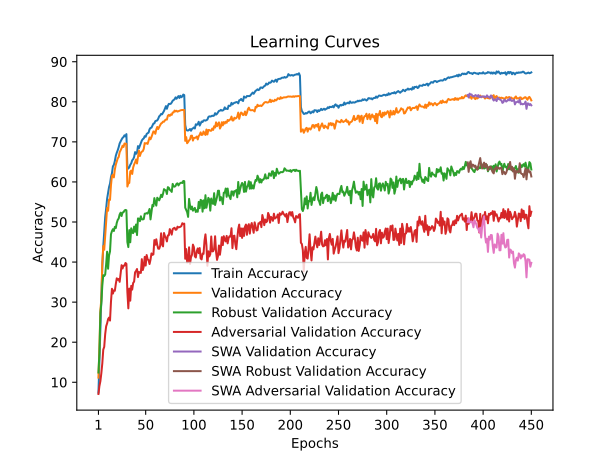

Data behind this chart, as committed beside it:
train_accuracy; train_loss; valid_accuracy; valid_loss; valid_accuracy_robust; valid_accuracy_adversarial; valid_accuracy_swa; valid_accuracy_robust_swa; valid_accuracy_adversarial_swa
7,3980; 4,2196; 11,1500; 4,0141; 12,4241; 7,0700; 11,1500; 12,4241; 7,0700
15,3600; 3,8256; 18,5400; 3,7657; 17,2000; 9,0400; 18,5400; 17,2000; 9,0400
24,1780; 3,4425; 27,9500; 3,3391; 27,2793; 10,2400; 27,9500; 27,2793; 10,2400
32,4220; 3,1336; 30,7400; 3,2220; 29,7103; 12,2600; 30,7400; 29,7103; 12,2600
38,8160; 2,9002; 39,7500; 2,8982; 34,1103; 14,6900; 39,7500; 34,1103; 14,6900
43,8580; 2,7261; 43,9900; 2,7266; 36,7276; 18,1300; 43,9900; 36,7276; 18,1300
47,6020; 2,5934; 43,0700; 2,7588; 36,5069; 18,8300; 43,0700; 36,5069; 18,8300
51,2640; 2,4721; 46,7200; 2,6855; 36,8862; 22,0100; 46,7200; 36,8862; 22,0100
53,3740; 2,4001; 50,2800; 2,5007; 39,4724; 23,9700; 50,2800; 39,4724; 23,9700
55,8220; 2,3227; 53,5100; 2,4068; 42,5862; 24,7100; 53,5100; 42,5862; 24,7100
57,2600; 2,2643; 52,8000; 2,4182; 38,3276; 25,7500; 52,8000; 38,3276; 25,7500
58,7280; 2,2209; 55,6200; 2,3044; 41,6207; 26,1300; 55,6200; 41,6207; 26,1300
59,5820; 2,1779; 55,5100; 2,2792; 42,6448; 25,3900; 55,5100; 42,6448; 25,3900
61,2240; 2,1326; 59,2000; 2,1956; 46,9414; 30,1100; 59,2000; 46,9414; 30,1100
62,1800; 2,0932; 61,5000; 2,1417; 47,7172; 33,3300; 61,5000; 47,7172; 33,3300
63,8900; 2,0492; 61,7800; 2,0935; 48,2000; 32,1300; 61,7800; 48,2000; 32,1300
64,2540; 2,0290; 61,1300; 2,1292; 47,7483; 32,9300; 61,1300; 47,7483; 32,9300
65,2160; 1,9889; 63,0900; 2,0505; 48,7862; 32,8300; 63,0900; 48,7862; 32,8300
66,5060; 1,9519; 64,3000; 2,0177; 48,4862; 34,5200; 64,3000; 48,4862; 34,5200
67,2900; 1,9276; 65,1400; 2,0083; 49,7759; 35,9400; 65,1400; 49,7759; 35,9400
67,9080; 1,8987; 65,8800; 1,9789; 50,5241; 35,5500; 65,8800; 50,5241; 35,5500
68,6740; 1,8663; 66,2200; 1,9521; 50,8655; 35,7800; 66,2200; 50,8655; 35,7800
69,6100; 1,8466; 67,4000; 1,9030; 51,8690; 35,0600; 67,4000; 51,8690; 35,0600
70,1220; 1,8328; 67,9100; 1,8896; 52,3241; 37,2500; 67,9100; 52,3241; 37,2500
70,5960; 1,8047; 68,4100; 1,8884; 51,4828; 39,2200; 68,4100; 51,4828; 39,2200
70,9860; 1,7988; 69,0300; 1,8504; 52,3655; 38,3900; 69,0300; 52,3655; 38,3900
71,2080; 1,7896; 68,7200; 1,8491; 52,4276; 39,1000; 68,7200; 52,4276; 39,1000
71,6340; 1,7732; 69,5900; 1,8401; 52,8517; 39,1000; 69,5900; 52,8517; 39,1000
71,3620; 1,7841; 69,5100; 1,8483; 53,0103; 39,7600; 69,5100; 53,0103; 39,7600
71,9320; 1,7645; 69,5300; 1,8401; 52,9172; 39,5800; 69,5300; 52,9172; 39,5800
63,5080; 2,0423; 58,8500; 2,2599; 45,0069; 32,5700; 58,8500; 45,0069; 32,5700
63,3360; 2,0514; 59,6500; 2,1771; 43,7345; 28,4400; 59,6500; 43,7345; 28,4400
63,6500; 2,0418; 59,7500; 2,2100; 47,9690; 33,3800; 59,7500; 47,9690; 33,3800
64,2760; 2,0156; 62,6000; 2,0637; 44,9276; 30,3600; 62,6000; 44,9276; 30,3600
64,6380; 2,0022; 62,8200; 2,1005; 48,4172; 34,0600; 62,8200; 48,4172; 34,0600
65,4020; 1,9796; 61,9800; 2,1216; 47,3517; 33,1200; 61,9800; 47,3517; 33,1200
65,6640; 1,9637; 63,5900; 2,0683; 47,2207; 34,7800; 63,5900; 47,2207; 34,7800
66,2140; 1,9463; 64,3500; 2,0645; 48,8483; 35,1200; 64,3500; 48,8483; 35,1200
67,4380; 1,9061; 64,8800; 2,0170; 47,5690; 37,4400; 64,8800; 47,5690; 37,4400
67,0160; 1,9121; 65,6000; 1,9919; 49,3690; 37,7700; 65,6000; 49,3690; 37,7700
67,2640; 1,9059; 64,6000; 2,0298; 46,7310; 38,2600; 64,6000; 46,7310; 38,2600
68,9340; 1,8568; 66,2600; 1,9613; 50,8897; 36,2500; 66,2600; 50,8897; 36,2500
68,4140; 1,8662; 67,8400; 1,8976; 50,8172; 37,5500; 67,8400; 50,8172; 37,5500
69,0480; 1,8521; 66,4700; 1,9383; 50,2069; 37,3200; 66,4700; 50,2069; 37,3200
69,7160; 1,8293; 67,2100; 1,9312; 51,4207; 37,2900; 67,2100; 51,4207; 37,2900
70,3320; 1,8076; 67,5700; 1,9498; 50,6655; 40,7200; 67,5700; 50,6655; 40,7200
70,6740; 1,8003; 67,6800; 1,8889; 50,6310; 38,0000; 67,6800; 50,6310; 38,0000
70,8520; 1,7911; 68,2500; 1,8598; 50,7345; 38,8900; 68,2500; 50,7345; 38,8900
71,4220; 1,7778; 69,7000; 1,8517; 52,0724; 41,2900; 69,7000; 52,0724; 41,2900
71,2740; 1,7667; 69,5700; 1,8134; 52,0931; 39,1200; 69,5700; 52,0931; 39,1200
71,9600; 1,7523; 69,6900; 1,8482; 52,2172; 41,7500; 69,6900; 52,2172; 41,7500
72,1620; 1,7373; 69,4800; 1,8505; 52,0828; 40,6900; 69,4800; 52,0828; 40,6900
72,3000; 1,7366; 70,3300; 1,8247; 52,5552; 40,4800; 70,3300; 52,5552; 40,4800
73,1340; 1,7078; 71,1000; 1,7747; 53,2483; 39,5100; 71,1000; 53,2483; 39,5100
73,4840; 1,7003; 70,6400; 1,8036; 50,6448; 40,5900; 70,6400; 50,6448; 40,5900
73,5360; 1,6909; 71,2000; 1,7729; 52,4069; 42,1500; 71,2000; 52,4069; 42,1500
74,0120; 1,6761; 71,9500; 1,7478; 54,2586; 41,7800; 71,9500; 54,2586; 41,7800
74,5580; 1,6605; 72,6000; 1,7310; 53,9207; 41,9200; 72,6000; 53,9207; 41,9200
74,6100; 1,6585; 72,5500; 1,7490; 55,9552; 45,4800; 72,5500; 55,9552; 45,4800
75,1780; 1,6401; 72,0100; 1,7479; 54,8241; 44,3100; 72,0100; 54,8241; 44,3100
... 390 more rows
